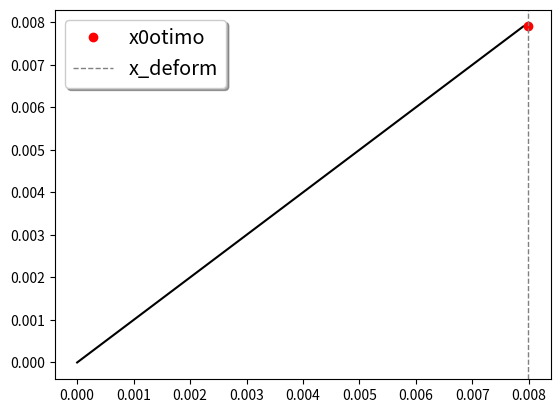

This chart was generated by the following Python code:
import numpy as np
import matplotlib.pyplot as plt
#--
#INICIALIZACAO
x0=[]
x=[]
#--
#ENTRADA
x_deform=0.007985756581724
T_limite = 120
Ta = 21.994286
#--
#DADOS
b1 = 4582.79445127
b2 = 1.41608148
b3 = 0.043521
b4 = 1.120235
#--
m=0.05
g=9.81
r0 = 0.5
G0 = 0.0416743501767146
G1 = 0.0001024775134806
a = 0.0030869333975967
#--
#CALCULO DO x0_otimo E i_otimo
x0_otimo = ((b3/b1)*(T_limite-Ta)**b4)**(1/b2)
if x0_otimo > x_deform:
      x0_otimo = x_deform
      T_otimo = ((b1/b3)*x0_otimo**b2)**(1/b4)+Ta
      re = r0*(1 + a*(T_otimo-Ta))
      G = G0+G1*T_otimo
      i_otimo = np.sqrt((G/re)*(T_otimo - Ta))
else:
      T_otimo = T_limite
      re = r0*(1 + a*(T_otimo-Ta))
      G = G0+G1*T_otimo
      i_otimo = np.sqrt((G/re)*(T_otimo - Ta))
print(' x0_otimo = ',x0_otimo,'\n','i_otimo = ',i_otimo,'\n', 'T_otimo = ',T_otimo)
#--
#PLOT X VERSUS X0
for i in range(int(x_deform*10000)+1):
      x0.append(i/10000)
      if x0[i] <= x0_otimo:
          x.append(x0[i])
      else:
          x.append(x0[i]-((-b3*(T_limite-Ta)**b4 + b1*x0[i]**b2)/b1)**(1/b2))
fig,F = plt.subplots()
F.plot(x0,x,'black')
F.plot(x0_otimo,max(x),'ro',label='x0otimo')
F.axvline(x_deform,color='grey',linestyle='--',linewidth=1,label='x_deform')
legenda = F.legend(loc='upper left', shadow=True, fontsize='x-large')
plt.show()
